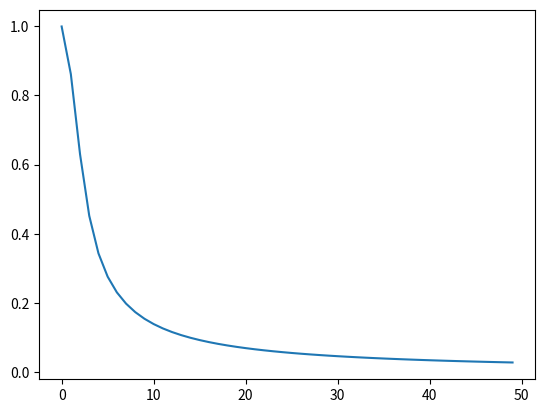

This chart was generated by the following Python code:
#/usr/local/python-2.7.2/bin/python

import scipy.special
import matplotlib.pyplot as plt
import numpy as np
import math as m

bw = 400.0
fcentre = 1.382
ndms = 1
ndeltadms = 50
sensitivity = np.zeros(shape=(ndms,ndeltadms))

#for i in range(0,ndms):
#dm = (i+1)*100.0
dm = 1000.0
w_ms = 0.001*m.sqrt(1000**2 + 64**2 + (8.3*dm*0.39625/(1.352**3))**2)

for delta_dm in range(0,ndeltadms):
    zeta = 6.91*0.001*(delta_dm+0.1)*bw/(fcentre**3*w_ms)
    sensitivity[0][delta_dm] = (m.sqrt(m.pi)/2.0)*scipy.special.erf(zeta)/zeta
#    print dm+0.1, sensitivity

plt.plot(sensitivity[0])
plt.show()
